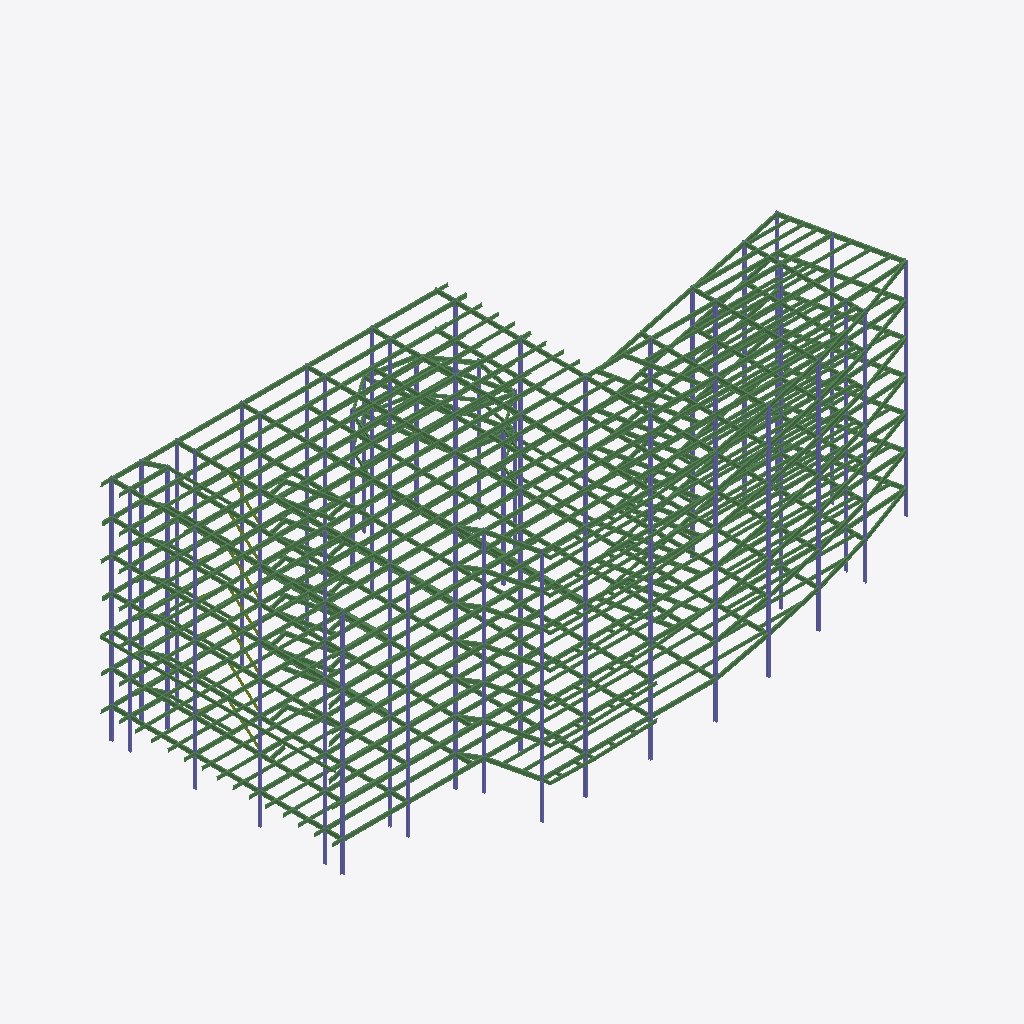
Isometric view of an IFC building model (IFC-SPF (STEP), schema IFC2X3, length unit inch), seen from the south-west, elements coloured by IFC class: 393 beams (green), 7 columns (violet).
Extent 67.2 m × 39.4 m × 26.5 m (x, y, z). Elements (2208): 1808 IfcBeam, 386 IfcColumn, 14 IfcMember.

HEADER;
FILE_DESCRIPTION(('ViewDefinition [PresentationView, StructuralAnalysisView]','Comment [analysis,Revit Structure]'),'2;1');
FILE_NAME('analysis_brep.ifc','2010-01-28T16:53:36',(''),(''),'SteelVis - NIST CIS/2 to IFC Translator 8.03','Revit Structure','');
FILE_SCHEMA(('IFC2X3'));
ENDSEC;
DATA;
#1280010=IFCPROJECT('0NAKFLiwPHHu_RCpErxdpr',#1280005,'analysis,Revit Structure',$,$,$,$,(#1280011),#1280060);
#1280020=IFCSITE('2UDvwfAuaRGOlvmgAv3qab',#1280005,'Site',$,$,#1280022,$,$,.ELEMENT.,$,$,$,$,$);
#1280023=IFCBUILDING('1NkhTkPVxDJAyYgSPDbLUR',#1280005,'Building',$,$,#1280025,$,$,.ELEMENT.,$,$,$);
#25960=IFCBEAM('33qFpHfPrDGBWp7WDNc8Ti',#1280005,'1471','W18X40','Undefined',#25955,#45684,'1471');
#19488=IFCBEAM('15hIp0Df_cHA3bGrI_IgrU',#1280005,'662','W18X40','Undefined',#19483,#42591,'662');
#22392=IFCBEAM('0aiSgqf8TnGe5Xgz4LCMu4',#1280005,'1025','W18X40','Undefined',#22387,#44198,'1025');
#20872=IFCBEAM('1FpcW6xWrbIRleFXHOLdd7',#1280005,'835','W18X40','Undefined',#20867,#43628,'835');
#21632=IFCBEAM('15bNReawvnJuDWE3y_ORnD',#1280005,'930','W18X40','Undefined',#21627,#43913,'930');
#20176=IFCBEAM('3IjVAU$LwhGQoBOpUjCD2t',#1280005,'748','W18X40','Undefined',#20171,#43367,'748');
#15147=IFCBEAM('0R20K_clcYIOeqTIVOEGmi',#1280005,'122','W18X40','Undefined',#15142,#34311,'122');
#26016=IFCBEAM('1_PSxlYbMKIQ16hLJvySY4',#1280005,'1478','W18X40','Undefined',#26011,#45705,'1478');
#26040=IFCBEAM('1Re2pI_uXMGgaQhUtl5PyE',#1280005,'1481','W18X40','Undefined',#26035,#45714,'1481');
#25952=IFCBEAM('1hySoPfTk$HRx437i5gjQD',#1280005,'1470','W18X40','Undefined',#25947,#45681,'1470');
#19888=IFCBEAM('1H9g6ctI5mHfVx2VOEtNO9',#1280005,'712','W18X40','Undefined',#19883,#43259,'712');
#20864=IFCBEAM('1HjMz8bL6CIenIs9UhzFvM',#1280005,'834','W18X40','Undefined',#20859,#43625,'834');
#22384=IFCBEAM('0RkEsPlK41IgnwXO1WH1eV',#1280005,'1024','W18X40','Undefined',#22379,#44195,'1024');
#19480=IFCBEAM('0FljIarz88HuJYdDsdmGXI',#1280005,'661','W18X40','Undefined',#19475,#42588,'661');
#20168=IFCBEAM('0ZuAVlLY_JJ8VIJdu44Zix',#1280005,'747','W18X40','Undefined',#20163,#43364,'747');
#21624=IFCBEAM('1WeU5TnriNJPcmOWl5ylUe',#1280005,'929','W18X40','Undefined',#21619,#43910,'929');
#29440=IFCBEAM('1_irdIC0cCJB_SLvWsmVON',#1280005,'2126','W18X40','Undefined',#29435,#47285,'2126');
#29544=IFCBEAM('2MVEgcrXHcGQK0v0yYLOlk',#1280005,'2139','W18X40','Undefined',#29539,#48064,'2139');
#19200=IFCBEAM('3lxygjdTAQJQrqR96uQWUl',#1280005,'626','W18X40','Undefined',#19195,#42409,'626');
#15139=IFCBEAM('032dUFBIHcJvmHGYOTcHYv',#1280005,'121','W18X40','Undefined',#15134,#34308,'121');
#25704=IFCBEAM('2r7Y1pRAQLHP_T21sdruOr',#1280005,'1439','W18X40','Undefined',#25699,#45588,'1439');
#25976=IFCBEAM('1DG2XMl5XOGeh1KIz6_alB',#1280005,'1473','W18X40','Undefined',#25971,#45690,'1473');
#20560=IFCBEAM('3lla0b4QpfH9B_cuK2UwAv',#1280005,'796','W18X40','Undefined',#20555,#43511,'796');
#25656=IFCBEAM('1_6xu7gb_hGxGaEO7CIGB9',#1280005,'1433','W18X40','Undefined',#25651,#45570,'1433');
#25720=IFCBEAM('1jFHbCFaPpGA3zyheBiLsi',#1280005,'1441','W18X40','Undefined',#25715,#45594,'1441');
#25776=IFCBEAM('1GCZ72lGT2H8OAm3TN4LHK',#1280005,'1448','W18X40','Undefined',#25771,#45615,'1448');
#25800=IFCBEAM('3$tJkntAKYHekPUXzi$_ZW',#1280005,'1451','W18X40','Undefined',#25795,#45624,'1451');
#25832=IFCBEAM('1ymOt0VnGoJR9QtrQ1eb9N',#1280005,'1455','W18X40','Undefined',#25827,#45636,'1455');
#25848=IFCBEAM('1FtN2zZvWfHwpLzljFuc3U',#1280005,'1457','W18X40','Undefined',#25843,#45642,'1457');
#25968=IFCBEAM('0rdAU3oGYOHx86ptt0iGer',#1280005,'1472','W18X40','Undefined',#25963,#45687,'1472');
#29552=IFCBEAM('0SjTX88m5aG9cy3EaIUmdR',#1280005,'2140','W18X40','Undefined',#29547,#48067,'2140');
#25696=IFCBEAM('0YS3LsK14YHBGqW2FgIPXE',#1280005,'1438','W18X40','Undefined',#25691,#45585,'1438');
#25784=IFCBEAM('3iYrub0aZGJhEX1YahYUAM',#1280005,'1449','W18X40','Undefined',#25779,#45618,'1449');
#25984=IFCBEAM('3Sz4F5bV6ZHB74y8nU5qwz',#1280005,'1474','W18X40','Undefined',#25979,#45693,'1474');
#26024=IFCBEAM('2Ixmk_pFCcGuDI2mZj64Pz',#1280005,'1479','W18X40','Undefined',#26019,#45708,'1479');
#29536=IFCBEAM('16u2xPJi0wIfhyAr082Cte',#1280005,'2138','W18X40','Undefined',#29531,#48061,'2138');
#25664=IFCBEAM('2ytq_3aIZPGxcNK9ziP9wr',#1280005,'1434','W18X40','Undefined',#25659,#45573,'1434');
#25736=IFCBEAM('3SWm_y9Im_GOe3_KC5Jtqj',#1280005,'1443','W18X40','Undefined',#25731,#45600,'1443');
#25768=IFCBEAM('3cfN_LA_JYHPTVVn9ueHHD',#1280005,'1447','W18X40','Undefined',#25763,#45612,'1447');
#25816=IFCBEAM('3uLjsgk7heGRQShUuQQZG3',#1280005,'1453','W18X40','Undefined',#25811,#45630,'1453');
#25840=IFCBEAM('0ranSCz4xsJxpkJnLDjh7z',#1280005,'1456','W18X40','Undefined',#25835,#45639,'1456');
#25856=IFCBEAM('1CxuWvpf$yIx4Fd2wjBbbC',#1280005,'1458','W18X40','Undefined',#25851,#45645,'1458');
#25680=IFCBEAM('0ZboPvbFFfGQ4bJF7vYJfx',#1280005,'1436','W18X40','Undefined',#25675,#45579,'1436');
#25744=IFCBEAM('1HEUBzKKdnIP46_8u8Zsd7',#1280005,'1444','W18X40','Undefined',#25739,#45603,'1444');
#25808=IFCBEAM('2pLEYMKE24GB_P5Mo5Aa3i',#1280005,'1452','W18X40','Undefined',#25803,#45627,'1452');
#25688=IFCBEAM('1Yy_abXA6uGBWGHOvJTLHS',#1280005,'1437','W18X40','Undefined',#25683,#45582,'1437');
#25712=IFCBEAM('3cRW4PLBcpGOQuAj2UfF0I',#1280005,'1440','W18X40','Undefined',#25707,#45591,'1440');
#25728=IFCBEAM('0sMzUy8R4sH8k2DpjwCr7k',#1280005,'1442','W18X40','Undefined',#25723,#45597,'1442');
#25752=IFCBEAM('2jt8DKyC6wGxtnP1l5EIcz',#1280005,'1445','W18X40','Undefined',#25747,#45606,'1445');
#25672=IFCBEAM('2ijUAc0C$aIewYIA0I_YMe',#1280005,'1435','W18X40','Undefined',#25667,#45576,'1435');
#25640=IFCBEAM('221CYWWZoXJgyom2Y0627a',#1280005,'1431','W18X40','Undefined',#25635,#45564,'1431');
#25792=IFCBEAM('13gTZOisyFHv43k9PqbLvd',#1280005,'1450','W18X40','Undefined',#25787,#45621,'1450');
#25896=IFCBEAM('2cbQeTz2fEJP_l5AiBnbrU',#1280005,'1463','W18X40','Undefined',#25891,#45660,'1463');
#22096=IFCBEAM('0Ehmezg4o0I9pYqhEzaSQx',#1280005,'988','W18X40','Undefined',#22091,#44087,'988');
#14841=IFCBEAM('0jiRnxwxBrHfN0wScXBhLC',#1280005,'85','W18X40','Undefined',#14836,#33312,'85');
#19216=IFCBEAM('1OXqEpAbThHQ_4I50dLvSl',#1280005,'628','W18X40','Undefined',#19211,#42415,'628');
#19904=IFCBEAM('2j3iJfORF_IxiSNE01JA11',#1280005,'714','W18X40','Undefined',#19899,#43265,'714');
#20576=IFCBEAM('19U9Z8LzlyHPrThVL9aGAG',#1280005,'798','W18X40','Undefined',#20571,#43517,'798');
#21336=IFCBEAM('3A2f44EYMyGfeYhGuUV9KY',#1280005,'893','W18X40','Undefined',#21331,#43802,'893');
#14833=IFCBEAM('0InXMzvvoaJRAqxpcNLCKk',#1280005,'84','W18X40','Undefined',#14828,#33235,'84');
#19896=IFCBEAM('2IfUNrXCNyJes11_TQu8hU',#1280005,'713','W18X40','Undefined',#19891,#43262,'713');
#20552=IFCBEAM('1hFZlHo6wiHh8kk5uyhTBL',#1280005,'795','W18X40','Undefined',#20547,#43508,'795');
#20568=IFCBEAM('003MzTeoeJJAjV1beb2t7r',#1280005,'797','W18X40','Undefined',#20563,#43514,'797');
#21312=IFCBEAM('0POCqWDWSGIgpUcHCm06K8',#1280005,'890','W18X40','Undefined',#21307,#43793,'890');
#25400=IFCBEAM('3TlQ3HeEuAJOw0UbnadjQm',#1280005,'1401','W18X40','Undefined',#25395,#45474,'1401');
#19192=IFCBEAM('0P18ZeTCLmIwDtRWtxr6EP',#1280005,'625','W18X40','Undefined',#19187,#42406,'625');
#19208=IFCBEAM('1gDXERdgwCIvy175GKbpP1',#1280005,'627','W18X40','Undefined',#19203,#42412,'627');
#22072=IFCBEAM('2L4_zhPIfxI8R6t_cUyeJj',#1280005,'985','W18X40','Undefined',#22067,#44078,'985');
#14817=IFCBEAM('1pPtmjl0mrIOQbc8I7V5F5',#1280005,'82','W18X40','Undefined',#14812,#33155,'82');
#21328=IFCBEAM('21rttDV$i7HxDufGw1MCI5',#1280005,'892','W18X40','Undefined',#21323,#43799,'892');
#19880=IFCBEAM('0n1K7Ki4yTHPzKayoO69K2',#1280005,'711','W18X40','Undefined',#19875,#43256,'711');
#22088=IFCBEAM('0rDMpIqFSwJfiS9tbC0XI8',#1280005,'987','W18X40','Undefined',#22083,#44084,'987');
#25760=IFCBEAM('0R6y4khT86JPkoYx7Ho4lK',#1280005,'1446','W18X40','Undefined',#25755,#45609,'1446');
#25352=IFCBEAM('0wrDg771JjJ9lOGPEfOCGf',#1280005,'1395','W18X40','Undefined',#25347,#45456,'1395');
#25472=IFCBEAM('2wf44le64wIQilZ_zUJ$cf',#1280005,'1410','W18X40','Undefined',#25467,#45501,'1410');
#14575=IFCBEAM('3u0O2BWAQbHuoKzlewy_WZ',#1280005,'52','W18X40','Undefined',#14570,#32399,'52');
#19624=IFCBEAM('0G6$_qSlzyGQyARQtsVxXn',#1280005,'679','W18X40','Undefined',#19619,#43160,'679');
#20264=IFCBEAM('0QtAN32d6GIwaTaQOqyga8',#1280005,'759','W18X40','Undefined',#20259,#43400,'759');
#25360=IFCBEAM('18LvtutdCeGAvJfi9vxnnb',#1280005,'1396','W18X40','Undefined',#25355,#45459,'1396');
#25440=IFCBEAM('2Z$4l6s2DeJghJzCuDd9bg',#1280005,'1406','W18X40','Undefined',#25435,#45489,'1406');
#25592=IFCBEAM('0zcsGXf5SWHuxufeTk8M3G',#1280005,'1425','W18X40','Undefined',#25587,#45546,'1425');
#18968=IFCBEAM('3javaMHET9Jg8BhkLNA3aJ',#1280005,'597','W18X40','Undefined',#18963,#42322,'597');
#19632=IFCBEAM('1Eil27s5ohJQ3Xf14fxCM7',#1280005,'680','W18X40','Undefined',#19627,#43163,'680');
#21032=IFCBEAM('1lXy6WcgixJg9HcjOokkR1',#1280005,'855','W18X40','Undefined',#21027,#43688,'855');
#21784=IFCBEAM('381HVeS3ahJxKkAt_95XDH',#1280005,'949','W18X40','Undefined',#21779,#43970,'949');
#25552=IFCBEAM('1PpfeAZ1qnJwgqVzVO2_8E',#1280005,'1420','W18X40','Undefined',#25547,#45531,'1420');
#18976=IFCBEAM('1dQu9qCGv9HQN04_8Gs$bb',#1280005,'598','W18X40','Undefined',#18971,#42325,'598');
#21016=IFCBEAM('1wU0pKLDv3JA7$BjAzBQLr',#1280005,'853','W18X40','Undefined',#21011,#43682,'853');
#21792=IFCBEAM('3RfoIwqD3eHQi5shT_Mmxb',#1280005,'950','W18X40','Undefined',#21787,#43973,'950');
#25480=IFCBEAM('22hhezqyFUG8a0Vj71ET$X',#1280005,'1411','W18X40','Undefined',#25475,#45504,'1411');
#25520=IFCBEAM('38ZQkvDqBjIvdAHF3mmMso',#1280005,'1416','W18X40','Undefined',#25515,#45519,'1416');
#25616=IFCBEAM('248Ku6un98IhN6gGpnhKH5',#1280005,'1428','W18X40','Undefined',#25611,#45555,'1428');
#14567=IFCBEAM('30FGX2wDUyGufX89aipN5Y',#1280005,'51','W18X40','Undefined',#14562,#32322,'51');
#14583=IFCBEAM('2apFU1fbybIhHKRqQrNRRN',#1280005,'53','W18X40','Undefined',#14578,#32402,'53');
#19616=IFCBEAM('0ZGMYWt7zXGg_pXLU_BG5C',#1280005,'678','W18X40','Undefined',#19611,#43157,'678');
#20256=IFCBEAM('0FsjdNlWhOIByXDVFVlspJ',#1280005,'758','W18X40','Undefined',#20251,#43397,'758');
#21024=IFCBEAM('1G0rAy5RlzGOmaUaDU3$vc',#1280005,'854','W18X40','Undefined',#21019,#43685,'854');
#25512=IFCBEAM('1hDvjmcEn2H9_$MaYb1mnz',#1280005,'1415','W18X40','Undefined',#25507,#45516,'1415');
#25560=IFCBEAM('2FkMW2mg7wIwfREisbOXh4',#1280005,'1421','W18X40','Undefined',#25555,#45534,'1421');
#18960=IFCBEAM('2ePYe9m$5TIvj_qh8YkbAp',#1280005,'596','W18X40','Undefined',#18955,#42319,'596');
#20272=IFCBEAM('2GEd2ygT8AGfJkwSwP0JEs',#1280005,'760','W18X40','Undefined',#20267,#43403,'760');
#21776=IFCBEAM('2qqY8q_iXRGeqaWGJGpBgf',#1280005,'948','W18X40','Undefined',#21771,#43967,'948');
#25392=IFCBEAM('0mOPz9IGY8JgG6ZuAK26y$',#1280005,'1400','W18X40','Undefined',#25387,#45471,'1400');
#25424=IFCBEAM('0C8n75omZeHQ0ahU_pzxae',#1280005,'1404','W18X40','Undefined',#25419,#45483,'1404');
#25464=IFCBEAM('0LItf1Wd0rHRJQjQoAiOf7',#1280005,'1409','W18X40','Undefined',#25459,#45498,'1409');
#25504=IFCBEAM('2i0GOM2tL2Je7NUhONxtqD',#1280005,'1414','W18X40','Undefined',#25499,#45513,'1414');
#25928=IFCBEAM('1af91$zeOEI8bbLyLCAXCE',#1280005,'1467','W18X40','Undefined',#25923,#45672,'1467');
#21664=IFCBEAM('2N94$LuaT4HhkxIEuUDW4j',#1280005,'934','W18X40','Undefined',#21659,#43925,'934');
#25344=IFCBEAM('17OvikzDQrHBSJISHjJ5eK',#1280005,'1394','W18X40','Undefined',#25339,#45453,'1394');
#25384=IFCBEAM('1YZTimz_wjHvVCRk$cHDj_',#1280005,'1399','W18X40','Undefined',#25379,#45468,'1399');
#25496=IFCBEAM('2B4kDK3wRgHfoqXCfC$xnP',#1280005,'1413','W18X40','Undefined',#25491,#45510,'1413');
#25544=IFCBEAM('2rrZeWEDs$JgLo6IeCNYlY',#1280005,'1419','W18X40','Undefined',#25539,#45528,'1419');
#25536=IFCBEAM('10JkIvY1uiIuyUFWx1fZ15',#1280005,'1418','W18X40','Undefined',#25531,#45525,'1418');
#15468=IFCBEAM('2XqZedxICNI94IE2EwIzok',#1280005,'162','W18X40','Undefined',#15463,#35097,'162');
#20904=IFCBEAM('0qqbKNf7QjHe1WqBwueqRo',#1280005,'839','W18X40','Undefined',#20899,#43640,'839');
#25576=IFCBEAM('11FqDmrQWwJQoiOPCjPhA6',#1280005,'1423','W18X40','Undefined',#25571,#45540,'1423');
#25992=IFCBEAM('3dNv0O34alIx1w$DJW2qCd',#1280005,'1475','W18X40','Undefined',#25987,#45696,'1475');
#19520=IFCBEAM('2uDJ1LcYSKHQT9CIZjC_S5',#1280005,'666','W18X40','Undefined',#19515,#42603,'666');
#20208=IFCBEAM('1ywG8B8I8PHfP9P00giQqr',#1280005,'752','W18X40','Undefined',#20203,#43379,'752');
#22424=IFCBEAM('2SWDanNt7pJOagDSt0cHFx',#1280005,'1029','W18X40','Undefined',#22419,#44210,'1029');
#25432=IFCBEAM('32cE0KgOnwGwVpuIE6teXp',#1280005,'1405','W18X40','Undefined',#25427,#45486,'1405');
#21600=IFCBEAM('2oROo6fGRcIQi8WturYBSt',#1280005,'926','W18X40','Undefined',#21595,#43901,'926');
#15114=IFCBEAM('0sIN9KBPQlJ8KvnMcWUsHN',#1280005,'118','W18X40','Undefined',#15109,#34077,'118');
#20144=IFCBEAM('2vdXoTz7kNIwyYhwiXk1yv',#1280005,'744','W18X40','Undefined',#20139,#43355,'744');
#19456=IFCBEAM('0Ns0S1XQEXG8ru613uKq1E',#1280005,'658','W18X40','Undefined',#19451,#42505,'658');
#20840=IFCBEAM('1SMsaUC$zAHgCdHfJ5jbDa',#1280005,'831','W18X40','Undefined',#20835,#43616,'831');
#22360=IFCBEAM('2F7BeGagUVH8oZfhrfaqpN',#1280005,'1021','W18X40','Undefined',#22355,#44186,'1021');
#25456=IFCBEAM('1aoV22qr6OHQ7_Kc9T5Eu6',#1280005,'1408','W18X40','Undefined',#25451,#45495,'1408');
#29472=IFCBEAM('35C5qkVjRZHOKft8bwOL74',#1280005,'2130','W18X40','Undefined',#29467,#47519,'2130');
#26008=IFCBEAM('3$M_MLODabGB4noM9rHxYt',#1280005,'1477','W18X40','Undefined',#26003,#45702,'1477');
#25920=IFCBEAM('0eRE$RQfh7JhuulzBoGlf0',#1280005,'1466','W18X40','Undefined',#25915,#45669,'1466');
#21592=IFCBEAM('3KRQt7eWgnJAUCSlyLhB8Y',#1280005,'925','W18X40','Undefined',#21587,#43898,'925');
#29640=IFCBEAM('11VbcSZYd9GAdlesjvS508',#1280005,'2151','W18X40','Undefined',#29635,#48174,'2151');
#15105=IFCBEAM('3byQRNQMGMIxbld2$7CG2m',#1280005,'117','W18X40','Undefined',#15100,#34000,'117');
#20136=IFCBEAM('1TABhMr8pVJQyNQBUjgqEo',#1280005,'743','W18X40','Undefined',#20131,#43352,'743');
#19448=IFCBEAM('1BH_3ZJ0GVJfnSqVnba0PV',#1280005,'657','W18X40','Undefined',#19443,#42502,'657');
#20832=IFCBEAM('1bHW$UpIbqHB7ogAYFJPaO',#1280005,'830','W18X40','Undefined',#20827,#43613,'830');
#22352=IFCBEAM('2iAMamZOWWHObe_QChfY2c',#1280005,'1020','W18X40','Undefined',#22347,#44183,'1020');
#29568=IFCBEAM('2ca0hNvSotGAiYu98f4vlO',#1280005,'2142','W18X40','Undefined',#29563,#48147,'2142');
#16086=IFCBEAM('0PxZ2oVH0sIRqETtCE9p5i',#1280005,'238','W14X22','Undefined',#16081,#38729,'238');
#16029=IFCBEAM('0Jr9mKiTT9H8fmCQVMZLIg',#1280005,'231','W14X22','Undefined',#16024,#38634,'231');
#26104=IFCBEAM('0TvlAq9Np2IuYfzIhrIzoU',#1280005,'1489','W18X40','Undefined',#26099,#45738,'1489');
#16110=IFCBEAM('1DxAHQCiPtGuYoVA27lRxF',#1280005,'241','W14X22','Undefined',#16105,#38886,'241');
#29576=IFCBEAM('1PtuVbcAQkGRZ6WET5G_qt',#1280005,'2143','W18X40','Undefined',#29571,#48150,'2143');
#29648=IFCBEAM('0rN6NgLLDBGvmBx6bf6vE1',#1280005,'2152','W18X40','Undefined',#29643,#48177,'2152');
#25648=IFCBEAM('1Tbw25fUBpHxbqvBOsGKQ0',#1280005,'1432','W18X40','Undefined',#25643,#45567,'1432');
#31324=IFCBEAM('3aCAdgflryHRb7ac0b9W9V',#1280005,'2360','W14X22','Undefined',#31319,#52259,'2360');
#25912=IFCBEAM('2s3AZzd6mOIfOp5d4Fyu2w',#1280005,'1465','W18X40','Undefined',#25907,#45666,'1465');
#25048=IFCBEAM('3odwFc6LEdGhEMHMRttO5J',#1280005,'1357','W14X22','Undefined',#25043,#45342,'1357');
#25064=IFCBEAM('1_Hfp32QYPHwZJz19PbfjJ',#1280005,'1359','W14X22','Undefined',#25059,#45348,'1359');
#25168=IFCBEAM('1VlNli04N_Ggyt2nGGygJd',#1280005,'1372','W14X22','Undefined',#25163,#45387,'1372');
#25312=IFCBEAM('0d9I2R2kP6GuR$XHH15xT0',#1280005,'1390','W14X22','Undefined',#25307,#45441,'1390');
#24848=IFCBEAM('0YPaI6oGqHHRPv6RUlkalB',#1280005,'1332','W14X22','Undefined',#24843,#45267,'1332');
#24896=IFCBEAM('2k7KxjCEvDIQyfHXW_G08S',#1280005,'1338','W14X22','Undefined',#24891,#45285,'1338');
#24928=IFCBEAM('0Gl9XPQXKFGQ7iJYDM3AQk',#1280005,'1342','W14X22','Undefined',#24923,#45297,'1342');
#24944=IFCBEAM('0wtQNgtIqcGeEmHP1y0E8c',#1280005,'1344','W14X22','Undefined',#24939,#45303,'1344');
#24936=IFCBEAM('2yhIBvKIkkH8JlzSepoG6J',#1280005,'1343','W14X22','Undefined',#24931,#45300,'1343');
#25000=IFCBEAM('0z9u_zfoD0H9dR0IttvQun',#1280005,'1351','W14X22','Undefined',#24995,#45324,'1351');
#25008=IFCBEAM('0MRlttaMq_G9R7aoC$PZ_J',#1280005,'1352','W14X22','Undefined',#25003,#45327,'1352');
#25016=IFCBEAM('1Bi5V7a3ZXJRvsuxyoDKWi',#1280005,'1353','W14X22','Undefined',#25011,#45330,'1353');
#25040=IFCBEAM('0W6oI0$jXmIR2V1SxH4pt5',#1280005,'1356','W14X22','Undefined',#25035,#45339,'1356');
#25112=IFCBEAM('3eJPfQzmioH8sQy_J__hl7',#1280005,'1365','W14X22','Undefined',#25107,#45366,'1365');
#25128=IFCBEAM('04YWobreX1Jf3lNLeM7InW',#1280005,'1367','W14X22','Undefined',#25123,#45372,'1367');
#25136=IFCBEAM('2YDEkfTWp7JfLYW$wfM50m',#1280005,'1368','W14X22','Undefined',#25131,#45375,'1368');
#25176=IFCBEAM('1sOVQyYxH5GRW23e7hQDKM',#1280005,'1373','W14X22','Undefined',#25171,#45390,'1373');
#25192=IFCBEAM('0sPJ6BS5c9JRqScWcdk9$B',#1280005,'1375','W14X22','Undefined',#25187,#45396,'1375');
#25216=IFCBEAM('1tGp07zNaxGPQFD7m2mJGZ',#1280005,'1378','W14X22','Undefined',#25211,#45405,'1378');
#25224=IFCBEAM('05uQKK_K91Ivqivs8WuR8d',#1280005,'1379','W14X22','Undefined',#25219,#45408,'1379');
#31597=IFCBEAM('0dg1Ga8l7tJg7LmgNKgjte',#1280005,'2394','W14X22','Undefined',#31592,#52435,'2394');
#31677=IFCBEAM('0VDQnA6GqiHeoRmt3XYNBb',#1280005,'2404','W14X22','Undefined',#31672,#52465,'2404');
#24816=IFCBEAM('0Dts$x2G6UIux3BIvXRcm3',#1280005,'1328','W14X22','Undefined',#24811,#45255,'1328');
#24824=IFCBEAM('0lO2Koq9XvIw8GnosAXocA',#1280005,'1329','W14X22','Undefined',#24819,#45258,'1329');
#24856=IFCBEAM('2GbzjMqqTjGO3qcSnHK$6N',#1280005,'1333','W14X22','Undefined',#24851,#45270,'1333');
#24864=IFCBEAM('2rA7mQPXTvIv0z_csNW3yt',#1280005,'1334','W14X22','Undefined',#24859,#45273,'1334');
#24880=IFCBEAM('3OTv6plvDRHh1xd7qNJTxm',#1280005,'1336','W14X22','Undefined',#24875,#45279,'1336');
#24872=IFCBEAM('1jw9YJkHcEHPQdSadiXfpr',#1280005,'1335','W14X22','Undefined',#24867,#45276,'1335');
#24904=IFCBEAM('3d_t8VTwO3Gvx$vCWvWN_s',#1280005,'1339','W14X22','Undefined',#24899,#45288,'1339');
#24920=IFCBEAM('2c5Q4mykhXIB2XHS0xNm75',#1280005,'1341','W14X22','Undefined',#24915,#45294,'1341');
#24968=IFCBEAM('3iC1rh9fkPIhoqezqEHS$L',#1280005,'1347','W14X22','Undefined',#24963,#45312,'1347');
#24960=IFCBEAM('139FoqCxfbIerAvNVGVKG3',#1280005,'1346','W14X22','Undefined',#24955,#45309,'1346');
#24984=IFCBEAM('3Y6aEyRK12GQ2Q0bL03w2K',#1280005,'1349','W14X22','Undefined',#24979,#45318,'1349');
#24992=IFCBEAM('3u2DR6AYLBHOw7RNW6QIJ_',#1280005,'1350','W14X22','Undefined',#24987,#45321,'1350');
#25024=IFCBEAM('07y$emmihGJQTflZpdWNgQ',#1280005,'1354','W14X22','Undefined',#25019,#45333,'1354');
#25032=IFCBEAM('0itgkKCRfpGPTQ3oLAF_gs',#1280005,'1355','W14X22','Undefined',#25027,#45336,'1355');
#25080=IFCBEAM('30q0FyL22kHQmn5KT1dAtp',#1280005,'1361','W14X22','Undefined',#25075,#45354,'1361');
#25088=IFCBEAM('1pxfpceTU9GPKERU8_tNoZ',#1280005,'1362','W14X22','Undefined',#25083,#45357,'1362');
#25096=IFCBEAM('1U8gbfy793JvmtgwhWFH0C',#1280005,'1363','W14X22','Undefined',#25091,#45360,'1363');
#25104=IFCBEAM('09jlokq18UHx4CnyIEcHdA',#1280005,'1364','W14X22','Undefined',#25099,#45363,'1364');
#25152=IFCBEAM('2Wx4Bcsto0JuZL2G9sAxEP',#1280005,'1370','W14X22','Undefined',#25147,#45381,'1370');
#25160=IFCBEAM('2coKHC9dArJw24abHk00f9',#1280005,'1371','W14X22','Undefined',#25155,#45384,'1371');
#25208=IFCBEAM('3g5xGWn4mkIBNMqJXKOLT$',#1280005,'1377','W14X22','Undefined',#25203,#45402,'1377');
#25328=IFCBEAM('0WCFYHmN5nHOBjkrFctf4U',#1280005,'1392','W14X22','Undefined',#25323,#45447,'1392');
#25320=IFCBEAM('0oPoUlCcrpGeNrVhvxjZsu',#1280005,'1391','W14X22','Undefined',#25315,#45444,'1391');
#31001=IFCBEAM('225OplQupNIf93CAsLCbCS',#1280005,'2320','W14X22','Undefined',#30996,#51251,'2320');
#31517=IFCBEAM('3UETod_NIyIPEgde0wqxVA',#1280005,'2384','W14X22','Undefined',#31512,#52405,'2384');
#16242=IFCBEAM('1nxUUfwtF0JvGayJOTMJta',#1280005,'257','W14X22','Undefined',#16237,#39674,'257');
#20824=IFCBEAM('2STLsFkwlvHwD_l_cTum6Z',#1280005,'829','W18X40','Undefined',#20819,#43610,'829');
#21584=IFCBEAM('2nULfsIQjLJvkWyA3wLJJo',#1280005,'924','W18X40','Undefined',#21579,#43895,'924');
#24832=IFCBEAM('0CT7evRsX$HeoeTZ7Yo0fv',#1280005,'1330','W14X22','Undefined',#24827,#45261,'1330');
#24888=IFCBEAM('1l6QveVcENGu4XWd3a1GRn',#1280005,'1337','W14X22','Undefined',#24883,#45282,'1337');
#24952=IFCBEAM('2KZpn_Ce2dHuiyC7$sP34v',#1280005,'1345','W14X22','Undefined',#24947,#45306,'1345');
#24976=IFCBEAM('2b0$BgyBPqIQPrKdcho0WE',#1280005,'1348','W14X22','Undefined',#24971,#45315,'1348');
#25056=IFCBEAM('3eolsZalFnHhzMxQ3nfKaW',#1280005,'1358','W14X22','Undefined',#25051,#45345,'1358');
#25072=IFCBEAM('3LK3zXkfY1HPInAo5zzkAT',#1280005,'1360','W14X22','Undefined',#25067,#45351,'1360');
#25120=IFCBEAM('1ooGOy6RckJepcZPcop1TE',#1280005,'1366','W14X22','Undefined',#25115,#45369,'1366');
#25144=IFCBEAM('2Xfbj5jJ3mG87NsXJj7Zi8',#1280005,'1369','W14X22','Undefined',#25139,#45378,'1369');
#25232=IFCBEAM('2NOwZPZi9yGwRxjX2a4gG3',#1280005,'1380','W14X22','Undefined',#25227,#45411,'1380');
#30937=IFCBEAM('0wTe422rf2GvW71Jy9Vqps',#1280005,'2312','W14X22','Undefined',#30932,#51227,'2312');
#20128=IFCBEAM('3M$H3pkzObGfYwTz7M_wr2',#1280005,'742','W18X40','Undefined',#20123,#43349,'742');
#22344=IFCBEAM('1l8G8n4FJqHxfktjPt_W4a',#1280005,'1019','W18X40','Undefined',#22339,#44180,'1019');
#24840=IFCBEAM('03WE6tBUhJGgfHWkIjWRpM',#1280005,'1331','W14X22','Undefined',#24835,#45264,'1331');
#24912=IFCBEAM('1bw4iyTvSbJvx9aIIgVO7C',#1280005,'1340','W14X22','Undefined',#24907,#45291,'1340');
#25184=IFCBEAM('02$1UZ2Ry8IPFLBj0NDKnY',#1280005,'1374','W14X22','Undefined',#25179,#45393,'1374');
#25200=IFCBEAM('2Fu2tVtm9iJheOC_SQjqAo',#1280005,'1376','W14X22','Undefined',#25195,#45399,'1376');
#15096=IFCBEAM('0evHuFwq4fGfn3hK7PKCMb',#1280005,'116','W18X40','Undefined',#15091,#33923,'116');
#19440=IFCBEAM('1OGDaI5m_yJADSl8dVoaUw',#1280005,'656','W18X40','Undefined',#19435,#42499,'656');
#15630=IFCBEAM('1_FQvbBDfoJh0HunB5e6G8',#1280005,'182','W18X40','Undefined',#15625,#35379,'182');
#20920=IFCBEAM('1KPurcYM4EJPFbvyamiTDF',#1280005,'841','W18X40','Undefined',#20915,#43646,'841');
#20224=IFCBEAM('3GqUzsltiEIeI5r71dZ$FL',#1280005,'754','W18X40','Undefined',#20219,#43385,'754');
#21680=IFCBEAM('2vyTonZjVUJPOl9Qk7Hs_S',#1280005,'936','W18X40','Undefined',#21675,#43931,'936');
#19536=IFCBEAM('3yqrR1zDwIIBG8kd7UpoTQ',#1280005,'668','W18X40','Undefined',#19531,#42609,'668');
#22440=IFCBEAM('0XMBNsvDr$JOVC2rMK3zSW',#1280005,'1031','W18X40','Undefined',#22435,#44216,'1031');
#29696=IFCBEAM('3W86D$TtUCIwMPzd6NsqQD',#1280005,'2158','W18X40','Undefined',#29691,#48417,'2158');
#30545=IFCBEAM('1_bMwkmLWbGf40Fhr6GIZM',#1280005,'2264','W30X99','Undefined',#30540,#50215,'2264');
#25256=IFCBEAM('0h8b2XNd_7HOKym60BnRF6',#1280005,'1383','W14X22','Undefined',#25251,#45420,'1383');
#22328=IFCBEAM('1QcDASdcTmG9KNw0WHxNNx',#1280005,'1017','W18X40','Undefined',#22323,#44174,'1017');
#29768=IFCBEAM('0rF0Vuy5U_IOpRknuCNr_5',#1280005,'2167','W18X40','Undefined',#29763,#48444,'2167');
#21832=IFCBEAM('22x0telbeoHvCgpXnEWe_Z',#1280005,'955','W18X40','Undefined',#21827,#43988,'955');
#31717=IFCBEAM('2VMKXxf$XKGQ1Ihg5PP38f',#1280005,'2409','W14X22','Undefined',#31712,#52480,'2409');
#25904=IFCBEAM('2hrYMYqsyqGAQabSo1rwxs',#1280005,'1464','W18X40','Undefined',#25899,#45663,'1464');
#19432=IFCBEAM('1BLkL54V5zH9PoZAfNPwsQ',#1280005,'655','W18X40','Undefined',#19427,#42496,'655');
#20120=IFCBEAM('38DNEaoCfuHecxhHPT2$Si',#1280005,'741','W18X40','Undefined',#20115,#43346,'741');
#22336=IFCBEAM('1sgLf5qVsMJhu7z_FH4cFt',#1280005,'1018','W18X40','Undefined',#22331,#44177,'1018');
#31557=IFCBEAM('29J9EdhUemIPBBAcgo72Ta',#1280005,'2389','W14X22','Undefined',#31552,#52420,'2389');
#15549=IFCBEAM('1wCMFTMeSmHOTa2RW0$eCs',#1280005,'172','W14X22','Undefined',#15544,#35275,'172');
#20816=IFCBEAM('1Va1y8E_2kH9wFtl2K4P8_',#1280005,'828','W18X40','Undefined',#20811,#43607,'828');
#21576=IFCBEAM('2rIyoLRUp0GfI28dwQ49IJ',#1280005,'923','W18X40','Undefined',#21571,#43892,'923');
#21816=IFCBEAM('2Asc9AFRhmGPYoKJcbZJc1',#1280005,'953','W18X40','Undefined',#21811,#43982,'953');
#22736=IFCBEAM('1eQLhVIi5VHvOHez7F6VkD',#1280005,'1068','W14X22','Undefined',#22731,#44327,'1068');
#23112=IFCBEAM('065fglK4fNIgueNaE78IrL',#1280005,'1115','W14X22','Undefined',#23107,#44542,'1115');
#23632=IFCBEAM('01OPsaVTWXIQyfMptWA5T6',#1280005,'1180','W14X22','Undefined',#23627,#44737,'1180');
#31637=IFCBEAM('3m7WxUf_BvJAwQo48_o5nr',#1280005,'2399','W14X22','Undefined',#31632,#52450,'2399');
#21912=IFCBEAM('2thygSWiXOIhrJLQl_oIIH',#1280005,'965','W18X40','Undefined',#21907,#44018,'965');
#21904=IFCBEAM('3c_NIHeTT9JAX710rhFTc8',#1280005,'964','W18X40','Undefined',#21899,#44015,'964');
#21944=IFCBEAM('0m2IHs0H6fIOHQk4AEylP0',#1280005,'969','W18X40','Undefined',#21939,#44030,'969');
#21992=IFCBEAM('0JiLs2zZWcIgPeevwFqIsc',#1280005,'975','W18X40','Undefined',#21987,#44048,'975');
#24080=IFCBEAM('1FqXN447hQHPP4MqD3UfZi',#1280005,'1236','W14X22','Undefined',#24075,#44905,'1236');
#24152=IFCBEAM('3Hvq2q74TiHufI3f68R9Ex',#1280005,'1245','W14X22','Undefined',#24147,#44932,'1245');
#24576=IFCBEAM('2EEMRV0ugYGA6zauouMses',#1280005,'1298','W14X22','Undefined',#24571,#45165,'1298');
#24648=IFCBEAM('2XGcQOBfBaHeKFVIBr24kc',#1280005,'1307','W14X22','Undefined',#24643,#45192,'1307');
#21976=IFCBEAM('2fIpowszbZHBy5Qrkz$yPR',#1280005,'973','W18X40','Undefined',#21971,#44042,'973');
#22008=IFCBEAM('0BSmN0lp03IPDDrvrd2trs',#1280005,'977','W18X40','Undefined',#22003,#44054,'977');
#22712=IFCBEAM('2BEJfyXLZOIwGkiY2E7ga6',#1280005,'1065','W14X22','Undefined',#22707,#44318,'1065');
#23088=IFCBEAM('0QhQKv3flkJQJGuYBLO8Xz',#1280005,'1112','W14X22','Undefined',#23083,#44533,'1112');
#23560=IFCBEAM('3tEwMPHvigJPfDAJxaFK8l',#1280005,'1171','W14X22','Undefined',#23555,#44710,'1171');
#24128=IFCBEAM('0hFcPA7AieGQVIUX3yv9EI',#1280005,'1242','W14X22','Undefined',#24123,#44923,'1242');
#24624=IFCBEAM('2AF6IK7FBBJu3jRJ7UHTwt',#1280005,'1304','W14X22','Undefined',#24619,#45183,'1304');
#31477=IFCBEAM('2H0dwaWlhHIeWhwox7oPsZ',#1280005,'2379','W14X22','Undefined',#31472,#52316,'2379');
#15087=IFCBEAM('367xqU1xS4GgdHUMBUXbXB',#1280005,'115','W18X40','Undefined',#15082,#33846,'115');
#15459=IFCBEAM('2QPglXIzTWJuctTN6k52kF',#1280005,'161','W14X22','Undefined',#15454,#35094,'161');
#15525=IFCBEAM('05uBmnn8LfJhn9mjuqSy4o',#1280005,'169','W14X22','Undefined',#15520,#35266,'169');
#21952=IFCBEAM('0z9K0JkL2WGgz5jh1ygjVa',#1280005,'970','W18X40','Undefined',#21947,#44033,'970');
#22664=IFCBEAM('3S4cQ7zmL5H8HPJO5cejSJ',#1280005,'1059','W14X22','Undefined',#22659,#44300,'1059');
#23040=IFCBEAM('1QVPykRdMLIhPA6tCx$pBv',#1280005,'1106','W14X22','Undefined',#23035,#44515,'1106');
#23608=IFCBEAM('2opDCzPSn8HwDROjYgPXVP',#1280005,'1177','W14X22','Undefined',#23603,#44728,'1177');
#21824=IFCBEAM('1h2obqzWMDHwFt8WPiH3qQ',#1280005,'954','W18X40','Undefined',#21819,#43985,'954');
#21856=IFCBEAM('3orSxcebcmI8i5X5BArs84',#1280005,'958','W18X40','Undefined',#21851,#43997,'958');
#21896=IFCBEAM('1sqC$xK3$cG9K$vPG10$hd',#1280005,'963','W18X40','Undefined',#21891,#44012,'963');
#21872=IFCBEAM('18GTSAs2nfIOIA2rn4l3$_',#1280005,'960','W18X40','Undefined',#21867,#44003,'960');
#21968=IFCBEAM('1wc33vCENOJg6VgqrwuS$g',#1280005,'972','W18X40','Undefined',#21963,#44039,'972');
#21984=IFCBEAM('1z$DWYClqTGg4L$1oZ1cbp',#1280005,'974','W18X40','Undefined',#21979,#44045,'974');
#21936=IFCBEAM('2Tu5T4EvkqIP2vq6PKE9V3',#1280005,'968','W18X40','Undefined',#21931,#44027,'968');
#25264=IFCBEAM('1L28Ly5cLyGPbXKWUjedDJ',#1280005,'1384','W14X22','Undefined',#25259,#45423,'1384');
#25864=IFCBEAM('0MuBAAnCFRJAAeR5WSww_p',#1280005,'1459','W18X40','Undefined',#25859,#45648,'1459');
#29336=IFCBEAM('26dzlJHk1cGPpL62fkhWBU',#1280005,'2113','W14X22','Undefined',#29331,#47098,'2113');
#29704=IFCBEAM('1kLbeb30pvHv9FHKL_QHjY',#1280005,'2159','W18X40','Undefined',#29699,#48420,'2159');
#21928=IFCBEAM('1FCCzJiIirIhMTNZBs7ExP',#1280005,'967','W18X40','Undefined',#21923,#44024,'967');
#25888=IFCBEAM('17NYP7iWomJg8xWOXZ$Sii',#1280005,'1462','W18X40','Undefined',#25883,#45657,'1462');
#29656=IFCBEAM('0g9WKT6P0lJ98PaxhDBB3y',#1280005,'2153','W18X40','Undefined',#29651,#48180,'2153');
#26072=IFCBEAM('15NID5sGjaGRXJ_G4aQ5Cr',#1280005,'1485','W18X40','Undefined',#26067,#45726,'1485');
#22144=IFCBEAM('2viITavJ0CHQED1WtYGAXP',#1280005,'994','W18X40','Undefined',#22139,#44105,'994');
#19104=IFCBEAM('1IcUSW977BH97T7WMIDiRK',#1280005,'614','W18X40','Undefined',#19099,#42373,'614');
#29960=IFCBEAM('3wx8orK79hIwZN9xdcFEnH',#1280005,'2191','W18X40','Undefined',#29955,#49182,'2191');
#14712=IFCBEAM('0NTNFvTsNaI8RUgmiNjskb',#1280005,'69','W18X40','Undefined',#14707,#32598,'69');
#25568=IFCBEAM('2vabfFakYiHvX_cM11DUjC',#1280005,'1422','W18X40','Undefined',#25563,#45537,'1422');
#30305=IFCBEAM('2ZOFQjQJbNIRwU8cqtdXo6',#1280005,'2234','W18X40','Undefined',#30300,#49829,'2234');
#24696=IFCBEAM('2naA16bzZBHezGkV8Ecj1_',#1280005,'1313','W14X22','Undefined',#24691,#45210,'1313');
#14825=IFCBEAM('1VaVZIPciPJeiuoiNqXVoH',#1280005,'83','W18X40','Undefined',#14820,#33232,'83');
#29760=IFCBEAM('1C3lXKqYBuG9akvC4EFHE3',#1280005,'2166','W18X40','Undefined',#29755,#48441,'2166');
#21320=IFCBEAM('24yYCkMuuPIPpEygnzCKVQ',#1280005,'891','W18X40','Undefined',#21315,#43796,'891');
#22080=IFCBEAM('0hmOpoAr6FIvfRtQV91u$m',#1280005,'986','W18X40','Undefined',#22075,#44081,'986');
#22136=IFCBEAM('3YmDR7cjo_IvncWndoa5V8',#1280005,'993','W18X40','Undefined',#22131,#44102,'993');
#25272=IFCBEAM('0VdSIEHbIaJBntKiKvhHO_',#1280005,'1385','W14X22','Undefined',#25267,#45426,'1385');
#16640=IFCCOLUMN('0CC_jMWWudIOCrXKDjGmiX',#1280005,'306','W10X49','Undefined',#16635,#41079,'306');
#19776=IFCBEAM('0_eRsDwqyVHftH$ZFsygt5',#1280005,'698','W18X40','Undefined',#19771,#43217,'698');
#15713=IFCBEAM('2mkTj$21$yGwnUehtcwQli',#1280005,'192','W18X40','Undefined',#15708,#36149,'192');
#22024=IFCBEAM('2mkIz95xGWIgfY1zQwbryM',#1280005,'979','W18X40','Undefined',#22019,#44060,'979');
#30313=IFCBEAM('1arHQQXol4JBUQalD6bk1U',#1280005,'2235','W18X40','Undefined',#30308,#49832,'2235');
#22456=IFCBEAM('3fV7_oAe58Hvzj7RraoTfo',#1280005,'1033','W18X40','Undefined',#22451,#44222,'1033');
#25880=IFCBEAM('3ks3QyThFbIAyBnstsPoQn',#1280005,'1461','W18X40','Undefined',#25875,#45654,'1461');
#29688=IFCBEAM('0SKgm5$tLgIPDByCsvWJ4V',#1280005,'2157','W18X40','Undefined',#29683,#48340,'2157');
#29864=IFCBEAM('0IWJ7Q2zhZHhSlh6gyO_dc',#1280005,'2179','W18X40','Undefined',#29859,#48554,'2179');
#30169=IFCBEAM('00TBPiafejGO$pTXnWTfmx',#1280005,'2217','W18X40','Undefined',#30164,#49778,'2217');
#16616=IFCCOLUMN('2Yb2apiKXdHxvmEH4NVMzj',#1280005,'303','W10X49','Undefined',#16611,#41070,'303');
#20448=IFCBEAM('3Ylm5ovd8CHgQx_HjHc3vB',#1280005,'782','W18X40','Undefined',#20443,#43469,'782');
#24712=IFCBEAM('1oFTTi13wDJf9GKCAe1JsY',#1280005,'1315','W14X22','Undefined',#24707,#45216,'1315');
#16648=IFCCOLUMN('2QBhxQUlP5GxAP9FpnIa6Y',#1280005,'307','W10X49','Undefined',#16643,#41082,'307');
#21208=IFCBEAM('2TceHaXti0JQmXB0xWsox1',#1280005,'877','W18X40','Undefined',#21203,#43754,'877');
#26048=IFCBEAM('3SY34NuWWgGwhAWWES3wSK',#1280005,'1482','W18X40','Undefined',#26043,#45717,'1482');
#29832=IFCBEAM('1Xa9rJQLbkIvKOWozvk8t7',#1280005,'2175','W18X40','Undefined',#29827,#48542,'2175');
#21888=IFCBEAM('3Dwnd42RZOIw05jPXuOJ68',#1280005,'962','W18X40','Undefined',#21883,#44009,'962');
#22104=IFCBEAM('0h9Z_JlP0nHx4LAL5QZvSA',#1280005,'989','W18X40','Undefined',#22099,#44090,'989');
#19752=IFCBEAM('3lOXErrg51JP1QBfWQehof',#1280005,'695','W18X40','Undefined',#19747,#43208,'695');
#21384=IFCBEAM('3OaC2rzlPKGfKCJEQZOyLK',#1280005,'899','W18X40','Undefined',#21379,#43820,'899');
#22520=IFCBEAM('09E8M3a3kyIO8uxk560o$K',#1280005,'1041','W18X40','Undefined',#22515,#44246,'1041');
#14664=IFCBEAM('26BYLraZyLI8iTG4P8YS70',#1280005,'63','W18X40','Undefined',#14659,#32580,'63');
#19056=IFCBEAM('0IQHQ8tssXGP$ctgqBaUXZ',#1280005,'608','W18X40','Undefined',#19051,#42355,'608');
#14849=IFCBEAM('3CM8h7D1MfGwfW1Blplttc',#1280005,'86','W18X40','Undefined',#14844,#33315,'86');
#19912=IFCBEAM('3Zpjt4HUPgIxSZkk28rln_',#1280005,'715','W18X40','Undefined',#19907,#43268,'715');
#14889=IFCBEAM('3esKiw59QNJ8akJ7Uz6NlN',#1280005,'91','W18X40','Undefined',#14884,#33330,'91');
#15705=IFCBEAM('2iYDdTOOIpH8tw5_$AB5BF',#1280005,'191','W18X40','Undefined',#15700,#36072,'191');
#20240=IFCBEAM('2RQp2tizQDJhpG22SqdDA2',#1280005,'756','W18X40','Undefined',#20235,#43391,'756');
#24264=IFCBEAM('1J3pDO80EAJf2$pJesVlIO',#1280005,'1259','W14X22','Undefined',#24259,#45048,'1259');
#25632=IFCBEAM('1aMPUTXCmFJxJHSo6kzreG',#1280005,'1430','W18X40','Undefined',#25627,#45561,'1430');
#29952=IFCBEAM('1vNTbq9ZzsG9xQNmCOxDQK',#1280005,'2190','W18X40','Undefined',#29947,#49179,'2190');
#30161=IFCBEAM('035pEecRlPJPabQiSqEVEX',#1280005,'2216','W18X40','Undefined',#30156,#49775,'2216');
#15909=IFCBEAM('3LBLCegDHEH8L5CnYdA14I',#1280005,'216','W18X40','Undefined',#15904,#37849,'216');
#19224=IFCBEAM('2b9p7c_eTcGxjk9fKFnqFU',#1280005,'629','W18X40','Undefined',#19219,#42418,'629');
#16608=IFCCOLUMN('1WJDsTY4adI83O7le156zt',#1280005,'302','W10X49','Undefined',#16603,#41067,'302');
#19600=IFCBEAM('3fn1WJMDaTIRF2UdwUSCtT',#1280005,'676','W18X40','Undefined',#19595,#43151,'676');
#19728=IFCBEAM('01oKI0z5n4HfcVUFlD6OpJ',#1280005,'692','W18X40','Undefined',#19723,#43199,'692');
#31228=IFCBEAM('2FHeXqLq2YG94jDJrLXhsv',#1280005,'2348','W18X40','Undefined',#31223,#52149,'2348');
#19264=IFCBEAM('07$rWmT6VSJOuRiIEh8G8C',#1280005,'634','W18X40','Undefined',#19259,#42433,'634');
#19952=IFCBEAM('0Oz8Exgi37JgeZW4jw6G7S',#1280005,'720','W18X40','Undefined',#19947,#43283,'720');
#26056=IFCBEAM('1$dBHlPIhuHeonH_0tnIGo',#1280005,'1483','W18X40','Undefined',#26051,#45720,'1483');
#21128=IFCBEAM('2$mxTEZ_jiHBlEKdR_Jm7H',#1280005,'867','W18X40','Undefined',#21123,#43724,'867');
#20368=IFCBEAM('1CPgp5$rD5GfnizcZ0jcn5',#1280005,'772','W18X40','Undefined',#20363,#43439,'772');
#20624=IFCBEAM('1qygIXEEfAIPZxB$5Jv4gW',#1280005,'804','W18X40','Undefined',#20619,#43535,'804');
#25288=IFCBEAM('23G5RzJRjOJwvCP_tRei$Z',#1280005,'1387','W14X22','Undefined',#25283,#45432,'1387');
#30065=IFCBEAM('2IVj9Z0lXeJuBPzzrd8XBR',#1280005,'2204','W14X22','Undefined',#30060,#49591,'2204');
#30497=IFCBEAM('3wvHOPMZwOH9u05tlrhz6o',#1280005,'2258','W30X99','Undefined',#30492,#50123,'2258');
#31100=IFCBEAM('16CYUOgzfTIvC3173kSl6J',#1280005,'2332','W18X40','Undefined',#31095,#51583,'2332');
#15613=IFCBEAM('0nOM$SQCNUHB638ASjHR_A',#1280005,'180','W14X22','Undefined',#15608,#35299,'180');
#21168=IFCBEAM('0ycTTF8R2mGv9Gpo9zl4gJ',#1280005,'872','W18X40','Undefined',#21163,#43739,'872');
#14688=IFCBEAM('3X$Yx6gLoVGwD8pUlj_GSL',#1280005,'66','W18X40','Undefined',#14683,#32589,'66');
#22048=IFCBEAM('1aueJwqRmJI9N$1pI33JzI',#1280005,'982','W18X40','Undefined',#22043,#44069,'982');
#20408=IFCBEAM('3f51IzfIQuHA6sX0OTOEa6',#1280005,'777','W18X40','Undefined',#20403,#43454,'777');
#23176=IFCBEAM('2I6YIUuluGH8HYXJ2quzV2',#1280005,'1123','W14X22','Undefined',#23171,#44566,'1123');
#23696=IFCBEAM('2rVHL86ujkIBIyQyQpZqiC',#1280005,'1188','W14X22','Undefined',#23691,#44761,'1188');
#24216=IFCBEAM('237B5mvqzoJARy5ulze7mC',#1280005,'1253','W14X22','Undefined',#24211,#44956,'1253');
#22152=IFCBEAM('3M0igneRZaHOwUjiGlhR8U',#1280005,'995','W18X40','Undefined',#22147,#44108,'995');
#22800=IFCBEAM('1qy52p2YkIGAU_oOhigIjs',#1280005,'1076','W14X22','Undefined',#22795,#44351,'1076');
#29680=IFCBEAM('24KHh4Mz0FHQDmnsP9TBXd',#1280005,'2156','W18X40','Undefined',#29675,#48263,'2156');
#16600=IFCCOLUMN('3DevC9WMb4IgFmzcXlGLNL',#1280005,'301','W10X49','Undefined',#16595,#41064,'301');
#21000=IFCBEAM('3DLS4KxlaoHPIDbg54RCyV',#1280005,'851','W18X40','Undefined',#20995,#43676,'851');
#21760=IFCBEAM('10qkkwE61TJ8_V2_p79OQv',#1280005,'946','W18X40','Undefined',#21755,#43961,'946');
#24256=IFCBEAM('1L_8eesGZGIhp0ZdIRb8T0',#1280005,'1258','W14X22','Undefined',#24251,#44971,'1258');
#19184=IFCBEAM('1jOQMzulsCHhHDCpddbvNy',#1280005,'624','W18X40','Undefined',#19179,#42403,'624');
#20544=IFCBEAM('3Gjx4aiSLtHOORwGBhVcVA',#1280005,'794','W18X40','Undefined',#20539,#43505,'794');
#20584=IFCBEAM('059b_P3rx3IPPzEEEIRiom',#1280005,'799','W18X40','Undefined',#20579,#43520,'799');
#19080=IFCBEAM('14VbQboMS8J9Gc1OBxPBmN',#1280005,'611','W18X40','Undefined',#19075,#42364,'611');
#21344=IFCBEAM('0zSpbp$8F3Jv2lCFH_tL87',#1280005,'894','W18X40','Undefined',#21339,#43805,'894');
#22064=IFCBEAM('2XrshwpQttI9JMJRegUlmT',#1280005,'984','W18X40','Undefined',#22059,#44075,'984');
#25824=IFCBEAM('2dQ_DjxZV9Iw4k0CvAMfXv',#1280005,'1454','W18X40','Undefined',#25819,#45633,'1454');
#14809=IFCBEAM('1HG$pWBGDPGunmGiYlBupm',#1280005,'81','W18X40','Undefined',#14804,#33078,'81');
#19872=IFCBEAM('2S7fra67PYJQL3QIq1nvMk',#1280005,'710','W18X40','Undefined',#19867,#43253,'710');
#21304=IFCBEAM('1W6g6I4h_pGRnydF8lxcNR',#1280005,'889','W18X40','Undefined',#21299,#43790,'889');
#22216=IFCBEAM('3kxVrVMuXBG80kbpN6y6uR',#1280005,'1003','W18X40','Undefined',#22211,#44132,'1003');
#30537=IFCBEAM('15fMyLkhW9Gf$FDBkU4YC1',#1280005,'2263','W30X99','Undefined',#30532,#50212,'2263');
#25296=IFCBEAM('1hSWFJVdh4IQjyIHXylWSe',#1280005,'1388','W14X22','Undefined',#25291,#45435,'1388');
#31372=IFCBEAM('1AiMgocv27I8qPycbJp9zs',#1280005,'2366','W14X22','Undefined',#31367,#52277,'2366');
#16159=IFCBEAM('2hg0Bbu6hAJB$QxVi15xZU',#1280005,'247','W14X22','Undefined',#16154,#39126,'247');
#20936=IFCBEAM('1Lcq1pN3dZJvnK5zIHK5tw',#1280005,'843','W18X40','Undefined',#20931,#43652,'843');
#22000=IFCBEAM('2pQ0YgjSRdHx37qi6X1aMG',#1280005,'976','W18X40','Undefined',#21995,#44051,'976');
#15843=IFCBEAM('0aHjEmrIcaGgZ2EjeR4Yl_',#1280005,'208','W18X40','Undefined',#15838,#37233,'208');
#16728=IFCCOLUMN('1T2Vuaf$yOIhX$0dQoZ0cm',#1280005,'317','W10X49','Undefined',#16723,#41112,'317');
#29240=IFCBEAM('3jomb8nyY6GBw$zse_zUhs',#1280005,'2101','W14X22','Undefined',#29235,#47062,'2101');
#29288=IFCBEAM('2dd37LWNPJIg9NpDIGtrdi',#1280005,'2107','W14X22','Undefined',#29283,#47080,'2107');
#29192=IFCBEAM('1_yjNLvhMNJe35wBZBmSkh',#1280005,'2095','W14X22','Undefined',#29187,#47044,'2095');
#31501=IFCBEAM('069Vdct0EJHxsaHV7RJe4L',#1280005,'2382','W14X22','Undefined',#31496,#52399,'2382');
#20480=IFCBEAM('2z7dkaU4AaIgu4ZOFQ31kY',#1280005,'786','W18X40','Undefined',#20475,#43481,'786');
#31581=IFCBEAM('2$G9wOwOweIRnGmuRfv$jh',#1280005,'2392','W14X22','Undefined',#31576,#52429,'2392');
#14744=IFCBEAM('0GKmytgYY3IhFbqpGUhgwY',#1280005,'73','W18X40','Undefined',#14739,#32610,'73');
#15794=IFCBEAM('35OIlD0VDAHPDoLxMXjE4$',#1280005,'202','W14X22','Undefined',#15789,#36919,'202');
#19808=IFCBEAM('3akx0_BbzCGfaTFS4jsU7g',#1280005,'702','W18X40','Undefined',#19803,#43229,'702');
#21240=IFCBEAM('3nbFpnZv91HgXXYBI7uL99',#1280005,'881','W18X40','Undefined',#21235,#43766,'881');
#29144=IFCBEAM('0$nCP93$PCH9X5Jrym7MQJ',#1280005,'2089','W14X22','Undefined',#29139,#47026,'2089');
#30929=IFCBEAM('15Jpeym$qAGOF1z129mPUk',#1280005,'2311','W14X22','Undefined',#30924,#51224,'2311');
#16225=IFCBEAM('2S7XuE$4UkIeNE9g5P9DSo',#1280005,'255','W14X22','Undefined',#16220,#39520,'255');
#29856=IFCBEAM('112VRrZZAMHRdmmDTdc43g',#1280005,'2178','W18X40','Undefined',#29851,#48551,'2178');
#30993=IFCBEAM('2bylQuOx7pHeNod6Qp8pwS',#1280005,'2319','W14X22','Undefined',#30988,#51248,'2319');
#31308=IFCBEAM('3wr2dlZ7e8JQ69c1uu$4LP',#1280005,'2358','W14X22','Undefined',#31303,#52179,'2358');
#19120=IFCBEAM('0hdLp1hX5RJO$BS8QTajeC',#1280005,'616','W18X40','Undefined',#19115,#42379,'616');
#29096=IFCBEAM('10iTwKEjiIGuV0Qzw_tI3R',#1280005,'2083','W14X22','Undefined',#29091,#47008,'2083');
#31196=IFCBEAM('12wpNVegdiIO5XdMtfnklm',#1280005,'2344','W18X40','Undefined',#31191,#52137,'2344');
#31661=IFCBEAM('3Pk_KvVDOKGeAkEqKs6wFO',#1280005,'2402','W14X22','Undefined',#31656,#52459,'2402');
#16688=IFCCOLUMN('2YB$JEZZb6JAesSbnTahxB',#1280005,'312','W10X49','Undefined',#16683,#41097,'312');
#30441=IFCBEAM('02Ad5Q7nOZHhSmdPEG_i4Z',#1280005,'2251','W18X40','Undefined',#30436,#49880,'2251');
#25304=IFCBEAM('2UGPWsPjI7HuQXfQWqnF4n',#1280005,'1389','W14X22','Undefined',#25299,#45438,'1389');
#20112=IFCBEAM('33ORZK7cb6GeEBesBdxuID',#1280005,'740','W18X40','Undefined',#20107,#43343,'740');
ENDSEC;